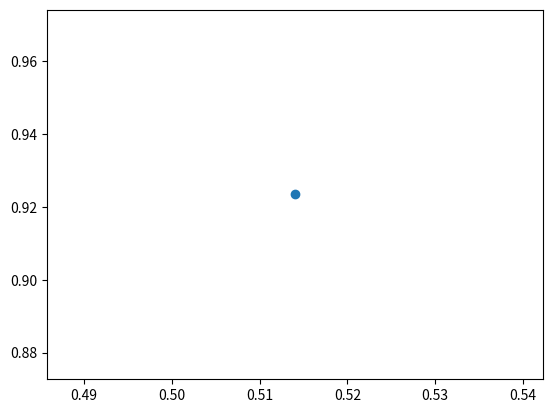

The script that saved this image:
import matplotlib.pyplot as plt
import matplotlib.animation as animation
import numpy as np


class Anim:
    def __init__(self):
        self.x = np.random.random((1, 1))
        self.y = np.random.random((1, 1))

        self.fig = plt.figure()
        self.ax = plt.subplot(111)

        self.animation = animation.FuncAnimation(self.fig, self._update_plot,
                                                 init_func=self._init_plot)

    def _init_plot(self):
        self.plot_plot = plt.plot(self.x, self.y)
        self.plot_scatter = plt.scatter(self.x, self.y)

    def _update_plot(self, i):
        plt.clf()
        x = np.random.random((1, 1))
        y = np.random.random((1, 1))
        self.x = np.vstack((x, self.x))
        self.y = np.vstack((y, self.y))
        self.plot_plot = plt.plot(self.x, self.y)
        self.plot_scatter = plt.scatter(self.x, self.y)
        return self.plot_plot,

    def anim(self):
        plt.scatter(self.x, self.y)
        plt.plot(self.x, self.y)
        plt.show()

if __name__ == "__main__":
    anim = Anim()
    anim.anim()